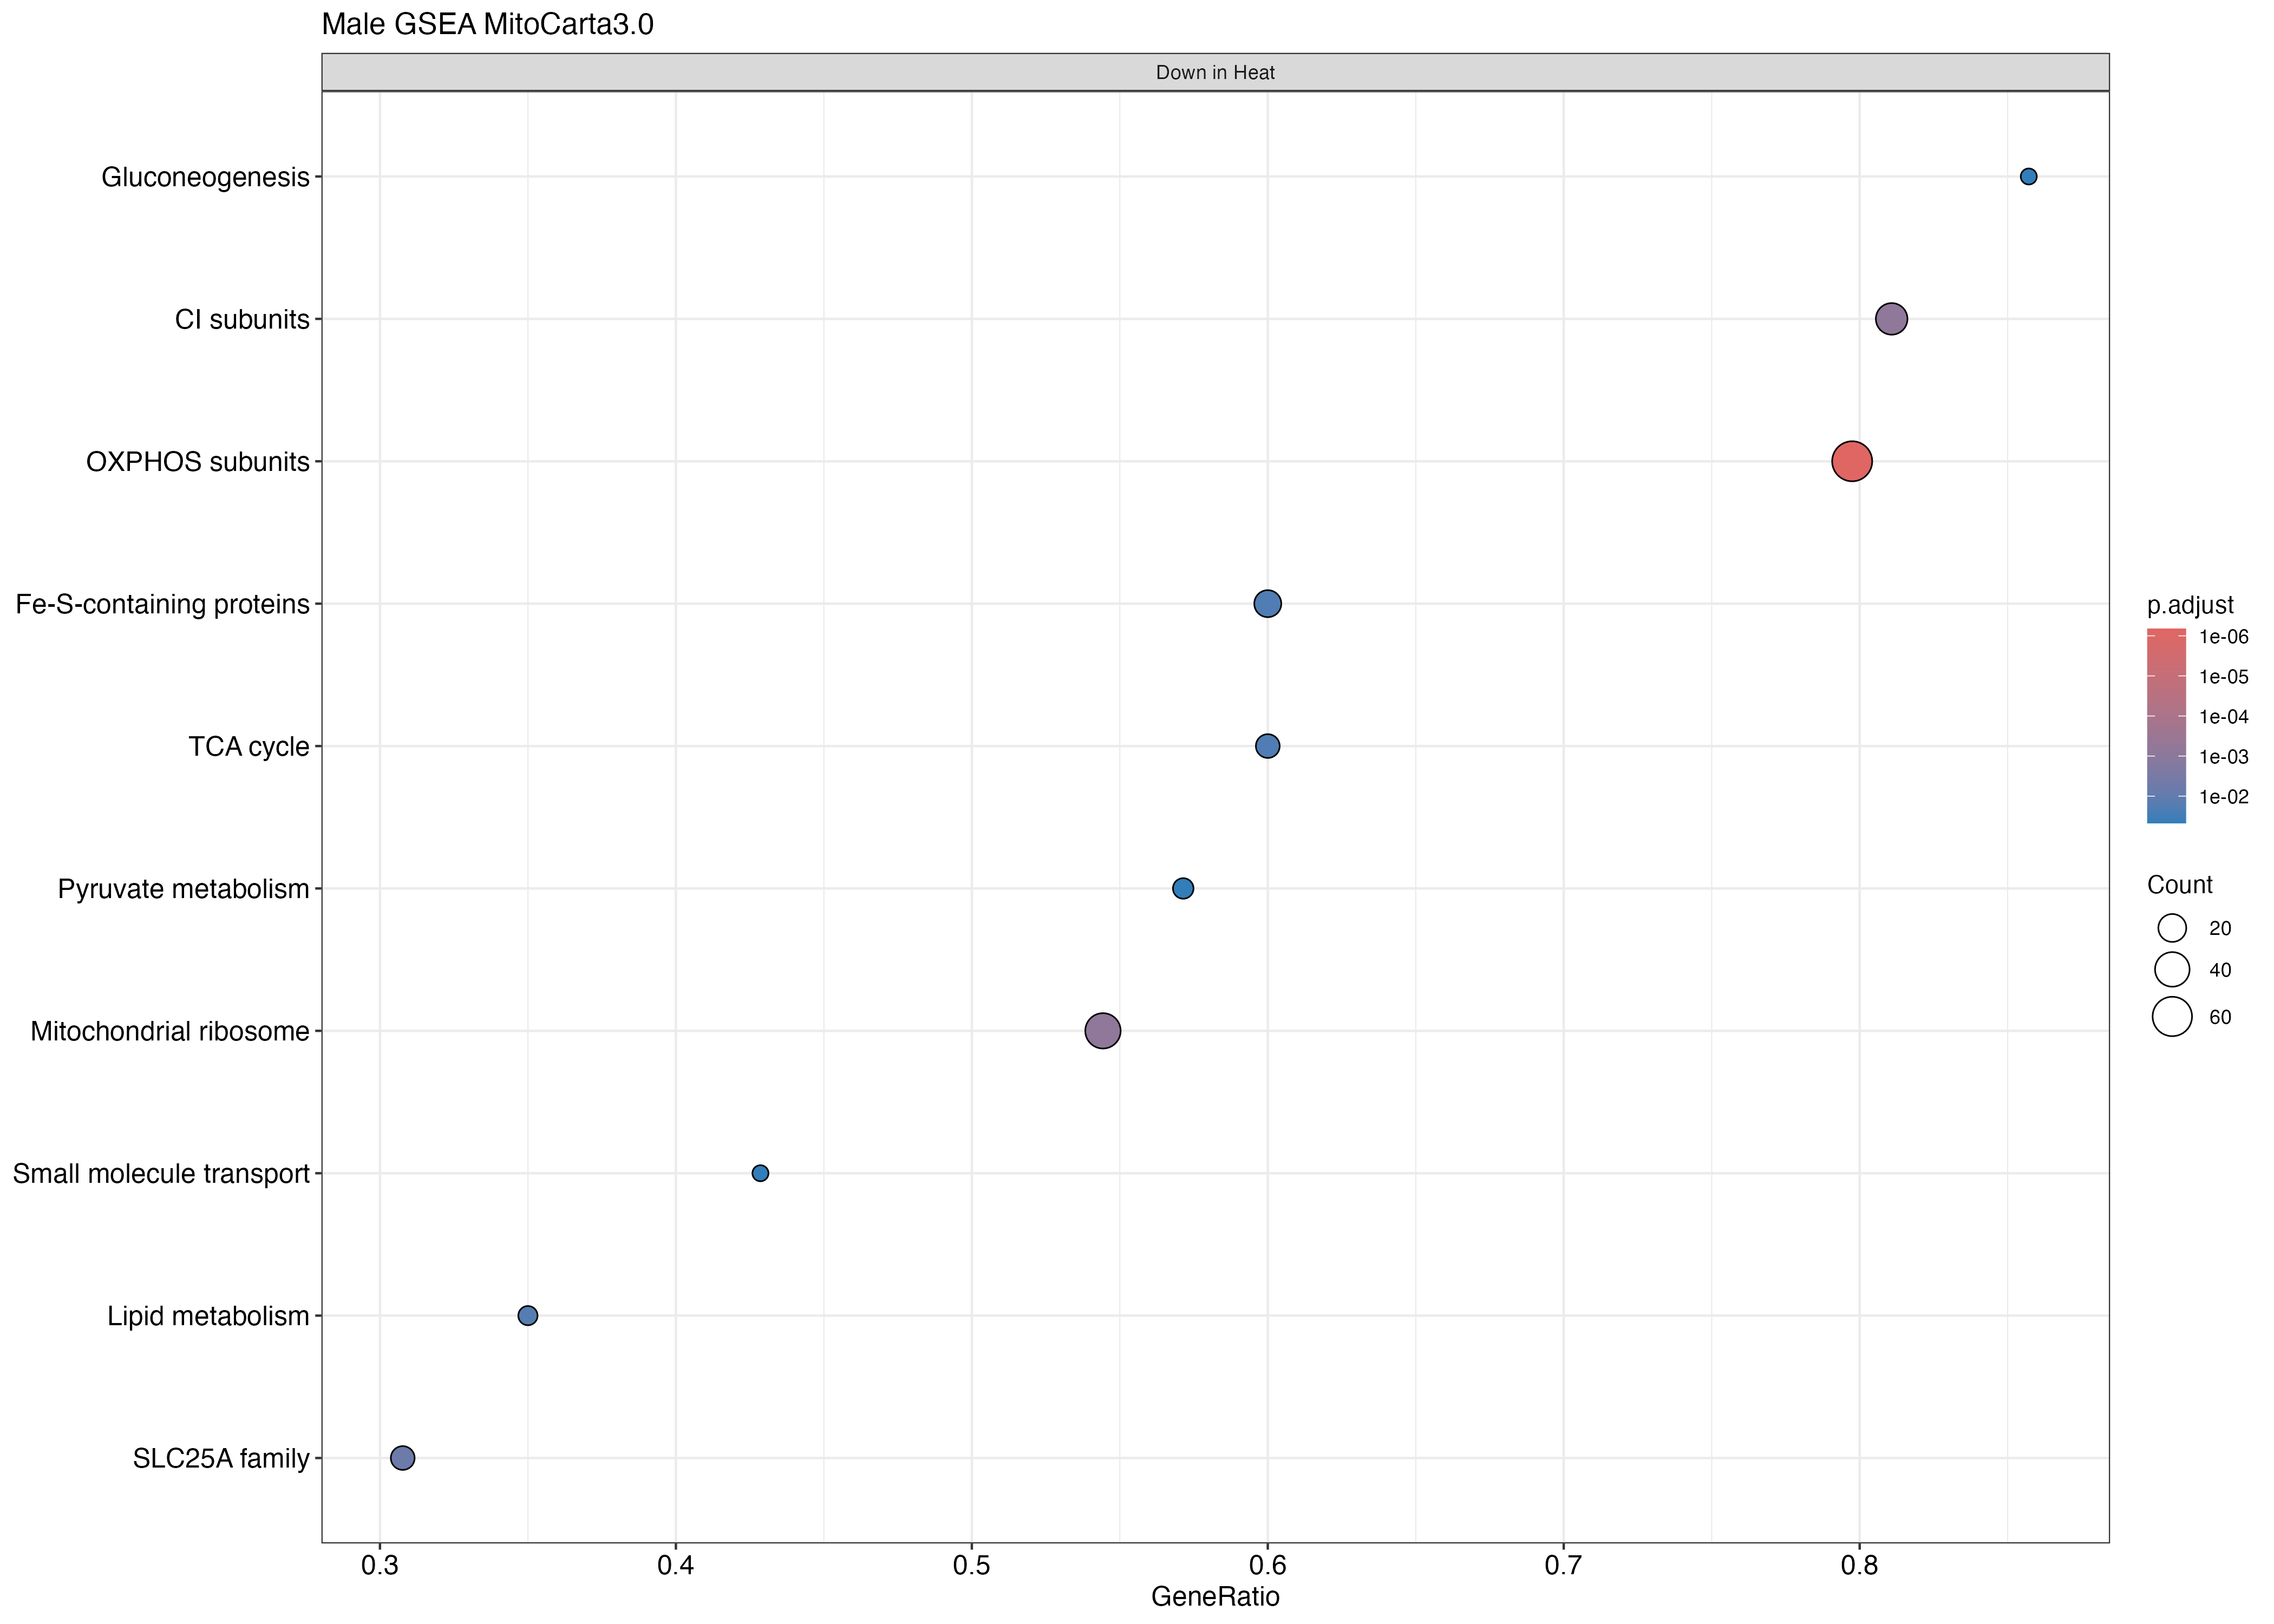

The data file committed next to this chart (first rows):
ID, Description, setSize, enrichmentScore, NES, pvalue, p.adjust, qvalue, rank, leading_edge, core_enrichment
OXPHOS subunits, OXPHOS subunits, 79, -0.6747, -2.193, 7.6163157697876e-09, 6.70235787741309e-07, 5.53185040121416e-07, 3799, tags=80%, list=26%, signal=59%, COX6A1/ATP5F1D/UQCR11/ATP5IF1/ATP5MF/NDU…
CI subunits, CI subunits, 37, -0.7021, -1.956, 2.57070606116552e-05, 0.0007541, 0.0006224, 3500, tags=81%, list=24%, signal=62%, NDUFS6/NDUFS5/NDUFAB1/NDUFB6/NDUFV1/NDUF…
Mitochondrial ribosome, Mitochondrial ribosome, 79, -0.588, -1.911, 1.9309867933239e-05, 0.0007541, 0.0006224, 4176, tags=54%, list=29%, signal=39%, MRPL19/MRPS10/MRPL4/MRPL45/MRPL46/MRPS34…
SLC25A family, SLC25A family, 39, -0.651, -1.845, 0.0002817, 0.006197, 0.005114, 1804, tags=31%, list=12%, signal=27%, SLC25A47/SLC25A51/SLC25A11/SLC25A5/SLC25…
Lipid metabolism, Lipid metabolism, 20, -0.7219, -1.77, 0.0009752, 0.01716, 0.01417, 1570, tags=35%, list=11%, signal=31%, ACAA1/ACOT13/DBI/SLC25A1/FASN/EHHADH/LYP…
Fe-S-containing proteins, Fe-S-containing proteins, 30, -0.6584, -1.768, 0.001427, 0.02043, 0.01686, 2965, tags=60%, list=20%, signal=48%, NDUFV1/ETFDH/DNA2/NDUFS2/SDHB/NDUFS1/NDU…
TCA cycle, TCA cycle, 20, -0.7128, -1.748, 0.001625, 0.02043, 0.01686, 2502, tags=60%, list=17%, signal=50%, SDHD/SDHB/SUCLG1/IDH2/SUCLG2/IDH3B/MDH2/…
Pyruvate metabolism, Pyruvate metabolism, 14, -0.7404, -1.714, 0.0048, 0.04703, 0.03882, 1195, tags=57%, list=8%, signal=53%, DLD/PDHX/PDP2/MPC2/PDK3/PDHA1/DLAT/MPC1
Small molecule transport, Small molecule transport, 14, -0.7375, -1.707, 0.005344, 0.04703, 0.03882, 1975, tags=43%, list=14%, signal=37%, SLC8B1/VDAC1/MPC2/VDAC2/MPC1/VDAC3
Gluconeogenesis, Gluconeogenesis, 7, -0.8519, -1.669, 0.005202, 0.04703, 0.03882, 1662, tags=86%, list=11%, signal=76%, SLC25A11/MPC2/MDH2/SLC25A1/SLC25A10/MPC1
